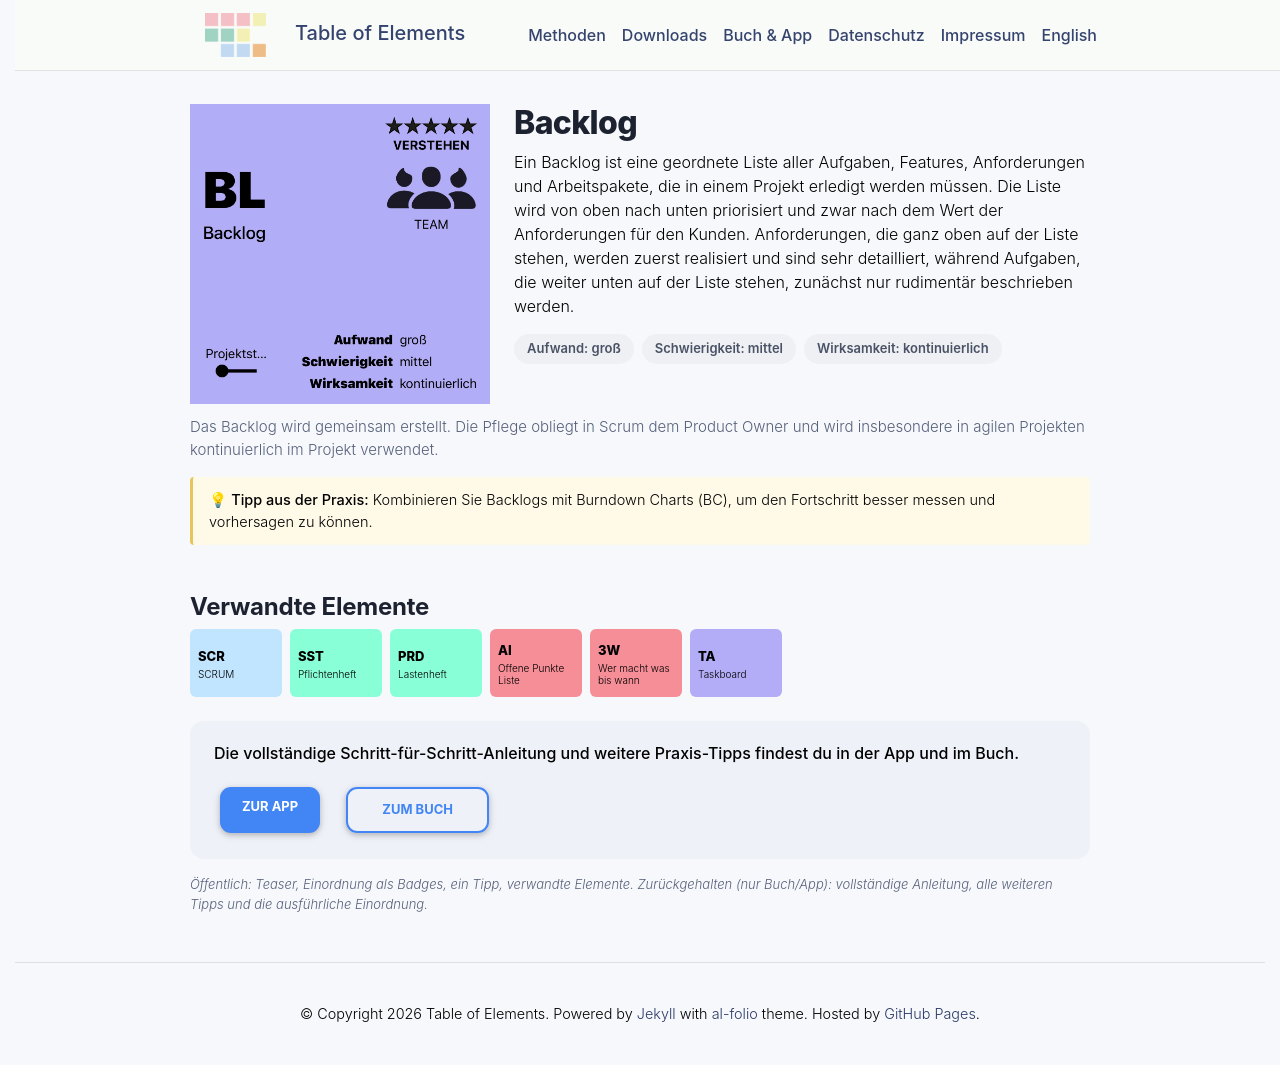

repository: table-of-elements/table-of-elements.github.io · page: de/elements/BL/index.html · generator: jekyll

---
lang: de
layout: default
permalink: /de/elements/BL/
subtitle: "Backlog"
title: "BL | Backlog"
description: "Ein Backlog ist eine geordnete Liste aller Aufgaben, Features, Anforderungen und Arbeitspakete, die in einem Projekt erledigt werden müssen. Die Liste wird von oben nach unten priorisiert und zwar nach dem Wert der Anforderungen für den Kunden. Anforderungen, die ganz oben auf der Liste stehen, werden zuerst realisiert und sind sehr detailliert, während Aufgaben, die weiter unten auf der Liste stehen, zunächst nur rudimentär beschrieben werden."
og_image: /assets/img/elements/de/BL.og.png
---

{% include figure.liquid loading="eager" path="assets/img/elements/de/BL.card.png" class="img-fluid" width="300" height="300" alt="BL | Backlog" %}

# Backlog

Ein Backlog ist eine geordnete Liste aller Aufgaben, Features, Anforderungen und Arbeitspakete, die in einem Projekt erledigt werden müssen. Die Liste wird von oben nach unten priorisiert und zwar nach dem Wert der Anforderungen für den Kunden. Anforderungen, die ganz oben auf der Liste stehen, werden zuerst realisiert und sind sehr detailliert, während Aufgaben, die weiter unten auf der Liste stehen, zunächst nur rudimentär beschrieben werden.
